The GitHub repository siddharthprakash1/GymEquipmentIdentification-ExerciseRecommendationSystem contains a labelled image folder "dataset" with 5 categories: barbell, dumbell, gym ball, kettlebell, smith machine. Examples follow, each with its label.

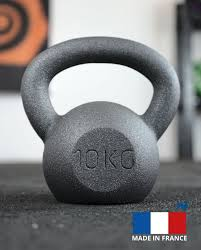
Label: kettlebell

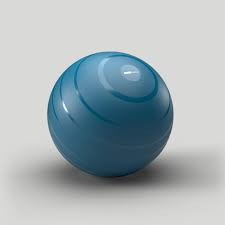
Label: gym ball

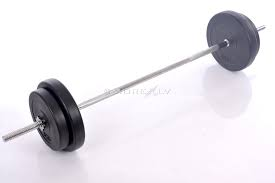
Label: barbell

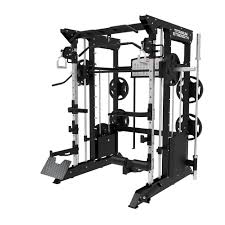
Label: smith machine

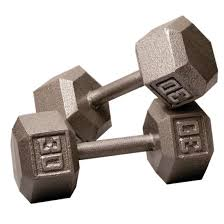
Label: dumbell

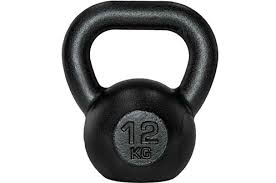
Label: kettlebell
